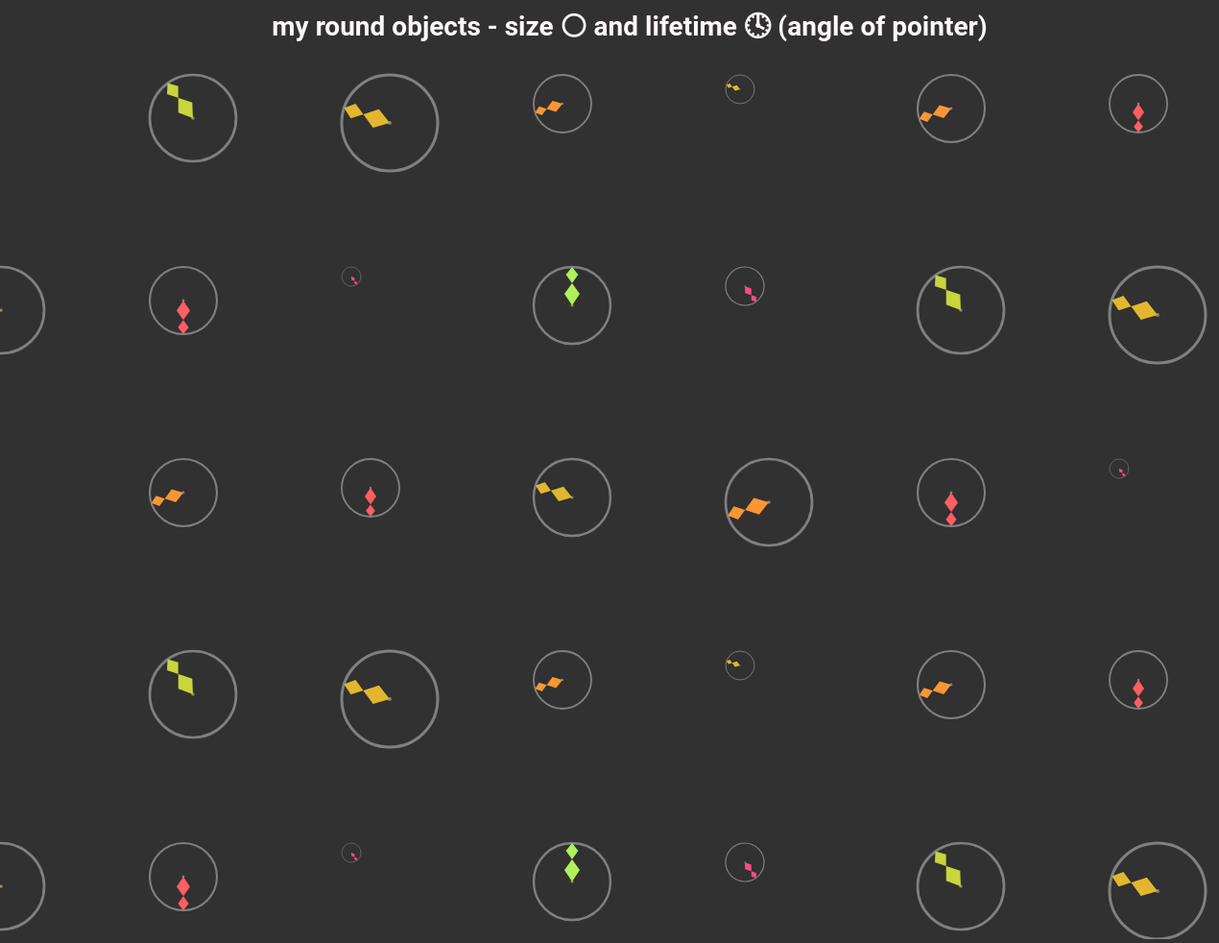
D3 v5 page, settled after 480 driven frames (8 s of simulated time); the page loaded 1 data file(s).


// ── script.js
groupContSize = 100;

let viz = d3.select("#viz-container")
  .append("svg")
    .attr("id", "viz")
    .attr("width", groupContSize * 16)
    .attr("height", groupContSize * 10)
    // .attr("background-color", "lavendar")
;

// myPath = ['M 0,0 L 10,-15 L -8,-40 L 0,-50 L 8,-40 L -10,-15 L 0,0'];
myPath = ['M 50,50 L 60,35 L 42,10 L 50,0 L 58,10 L 40,35 L 50,50'];

let data = d3.json("data.json").then(gotData);

var dataPointLength;

function gotData(incomingData){
  console.log("the incoming data is", incomingData);
  // var dataPointLength = incomingData.length;
  // console.log("the length of incoming data is", dataPointLength);

  let groups = viz.selectAll(".group").data(incomingData).enter()
    .append("g")
      .attr("class", "group")
      .attr('transform', createGroup)
  ;

  groups.append("circle")
    .attr("cx", groupContSize / 2)
    .attr("cy", groupContSize / 2)
    .attr("r", groupContSize / 2)
    .attr("fill", "none")
    .attr("stroke", "gray")
    .attr("stroke-width", 3)

  groups.append("circle")
    .attr("cx", groupContSize / 2)
    .attr("cy", groupContSize / 2)
    .attr("r", 2)
    .attr("fill", "gray")

  groups.append("path")
    .attr("d", myPath)
    .attr('transform', pathRotate)
    .attr("fill", chooseColor)
  ;
}

var i = 0;

function createGroup(datapoint) {
  let x = (i % 8 * groupContSize * 2 + 100);
  let y = (Math.floor(i / 8) * groupContSize * 2 + 100);
  console.log(i, x, y);
  i += 1;
  let groupSize = datapoint.diameter * 0.1;
  return "translate(" + x + "," + y + ")scale(" + groupSize + ")";
}

function pathRotate(datapoint){
  let howLong = datapoint.howLongHaveIUsedIt;
  let angle = howLong * 36
  console.log("how long: ", howLong, "angle:", angle);
  return "rotate(" + angle + " " + groupContSize / 2 + " " + groupContSize / 2 + ")";
}

function chooseColor(datapoint){
  let howLong = datapoint.howLongHaveIUsedIt;
  let angle = howLong * 36
  return d3.interpolateWarm(angle / 360);
}


### data: data.json
[
 {
  "diameter": 4,
  "howLongHaveIUsedIt": 4,
  "whatIsItUsedFor": 2,
  "note": "an orange"
 },
 {
  "diameter": 9,
  "howLongHaveIUsedIt": 9,
  "whatIsItUsedFor": 3,
  "note": "a plate"
 },
 {
  "diameter": 10,
  "howLongHaveIUsedIt": 8,
  "whatIsItUsedFor": 3,
  "note": "my basin"
 },
 {
  "diameter": 6,
  "howLongHaveIUsedIt": 7,
  "whatIsItUsedFor": 4,
  "note": "a coin"
 },
 {
  "diameter": 3,
  "howLongHaveIUsedIt": 8,
  "whatIsItUsedFor": 1,
  "note": "a button"
 },
 {
  "diameter": 7,
  "howLongHaveIUsedIt": 7,
  "whatIsItUsedFor": 4,
  "note": "an umbrella"
 },
 {
  "diameter": 6,
  "howLongHaveIUsedIt": 5,
  "whatIsItUsedFor": 3,
  "note": "a container"
 },
 {
  "diameter": 8,
  "howLongHaveIUsedIt": 8,
  "whatIsItUsedFor": 3,
  "note": "a mirror"
 },
 "... 40 more items"
]